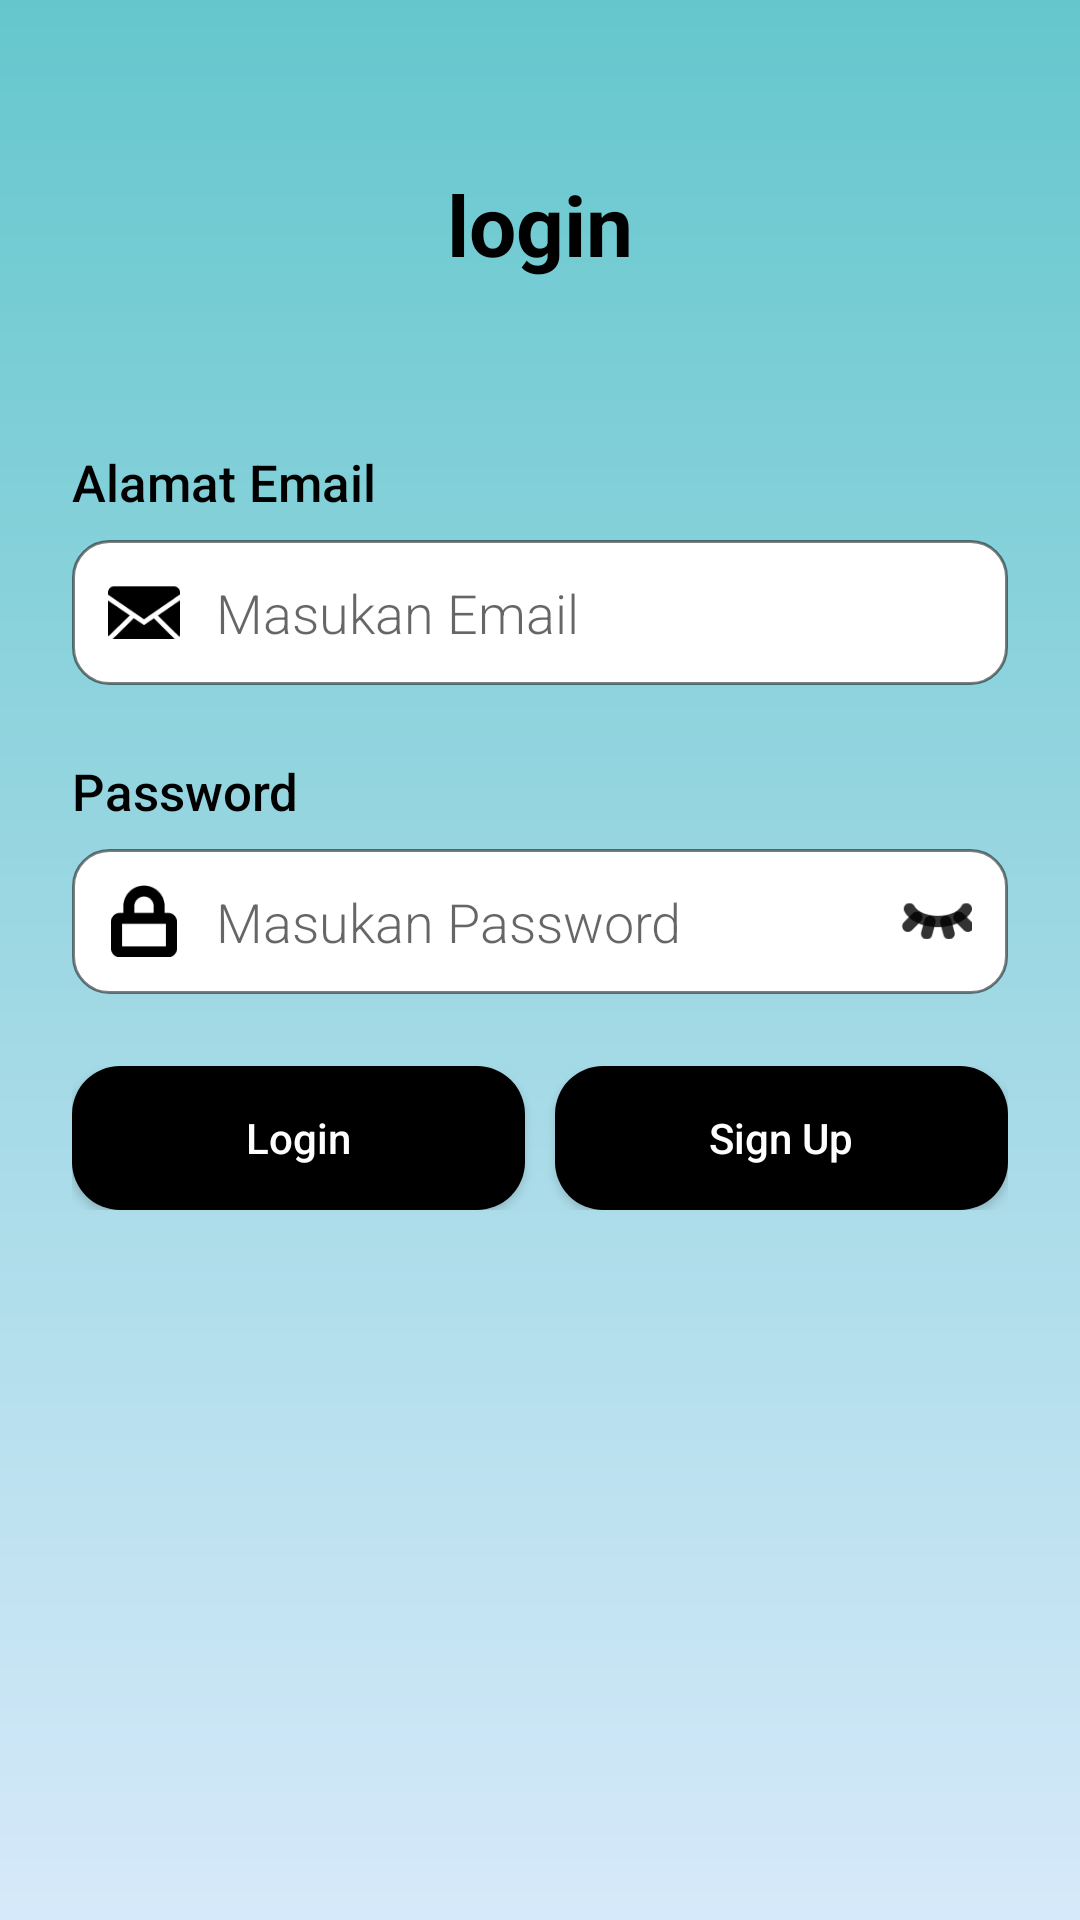

The Android layout XML behind this screen, and the referenced resources:
<!-- AndroidManifest.xml: application theme Theme.Saji_In -->
<!-- res/layout/activity_login.xml -->
<?xml version="1.0" encoding="utf-8"?>
<ScrollView xmlns:android="http://schemas.android.com/apk/res/android"
    android:layout_width="match_parent"
    android:layout_height="match_parent"
    android:background="@drawable/bg_gradient"
    android:padding="24dp">

    <LinearLayout
        android:orientation="vertical"
        android:layout_width="match_parent"
        android:layout_height="wrap_content"
        android:gravity="center_horizontal">

        <TextView
            android:id="@+id/tvRegister"
            android:layout_width="wrap_content"
            android:layout_height="wrap_content"
            android:text="login"
            android:textSize="28sp"
            android:textStyle="bold"
            android:layout_marginTop="32dp"
            android:layout_marginBottom="32dp"
            android:textColor="#000" />

        

        <TextView
            android:layout_width="match_parent"
            android:layout_height="wrap_content"
            android:layout_marginTop="24dp"
            android:text="Alamat Email"
            android:textColor="#000000"
            android:fontFamily="sans-serif-medium"
            android:textSize="17dp" />

        <LinearLayout
            android:layout_width="match_parent"
            android:layout_height="wrap_content"
            android:orientation="horizontal"
            android:background="@drawable/edittext_bg"
            android:padding="12dp"
            android:layout_marginTop="8dp">

            <ImageView
                android:layout_width="24dp"
                android:layout_height="24dp"
                android:src="@drawable/ic_email" />

            <EditText
                android:id="@+id/edtEmail"
                android:layout_width="0dp"
                android:layout_height="wrap_content"
                android:layout_weight="1"
                android:hint="Masukan Email"
                android:background="@android:color/transparent"
                android:paddingStart="12dp"
                android:fontFamily="sans-serif-light"
                android:textColor="#80000000" />
        </LinearLayout>

        
        <TextView
            android:layout_width="match_parent"
            android:layout_height="wrap_content"
            android:layout_marginTop="24dp"
            android:text="Password"
            android:textColor="#000000"
            android:fontFamily="sans-serif-medium"
            android:textSize="17dp" />

        <LinearLayout
            android:layout_width="match_parent"
            android:layout_height="wrap_content"
            android:orientation="horizontal"
            android:background="@drawable/edittext_bg"
            android:padding="12dp"
            android:layout_marginTop="8dp">

            <ImageView
                android:layout_width="24dp"
                android:layout_height="24dp"
                android:src="@drawable/ic_lock" />

            <LinearLayout
                android:layout_width="match_parent"
                android:layout_height="wrap_content"
                android:orientation="horizontal">

                <EditText
                    android:id="@+id/edtPassword"
                    android:layout_width="0dp"
                    android:layout_height="wrap_content"
                    android:layout_weight="1"
                    android:hint="Masukan Password"
                    android:background="@android:color/transparent"
                    android:paddingStart="12dp"
                    android:inputType="textPassword"
                    android:fontFamily="sans-serif-light"
                    android:textColor="#80000000" />

                <ImageView
                    android:id="@+id/imgTogglePassword"
                    android:layout_width="24dp"
                    android:layout_height="24dp"
                    android:src="@drawable/ic_eye" />
            </LinearLayout>

        </LinearLayout>

        

        <LinearLayout
            android:layout_width="match_parent"
            android:layout_height="wrap_content"
            android:orientation="horizontal"
            android:layout_marginTop="24dp"
            android:weightSum="2">

            <Button
                android:id="@+id/btnLogin"
                android:layout_width="0dp"
                android:layout_height="wrap_content"
                android:layout_weight="1"
                android:text="Login"
                android:textColor="#FFF"
                android:layout_marginRight="10dp"
                android:padding="12dp"
                android:background="@drawable/btn_black_rounded"
                android:textAllCaps="false" />

            <Button
                android:id="@+id/btnSignUp"
                android:layout_width="0dp"
                android:layout_height="wrap_content"
                android:layout_weight="1"
                android:text="Sign Up"
                android:textColor="#FFF"
                android:padding="12dp"
                android:background="@drawable/btn_black_rounded"
                android:textAllCaps="false"
                />

        </LinearLayout>

    </LinearLayout>
</ScrollView>
<!-- resources referenced by this layout -->
<resources>
  <!-- drawable bg_gradient (drawable) -->
  <shape xmlns:android="http://schemas.android.com/apk/res/android">
      <gradient
          android:startColor="#65c7cd"
          android:endColor="#d6e9fa"
          android:angle="270" />
  </shape>
  <!-- drawable btn_black_rounded (drawable) -->
  <shape xmlns:android="http://schemas.android.com/apk/res/android"
      android:shape="rectangle">
      <solid android:color="#000000" />
      <corners android:radius="16dp" />
  </shape>
  <!-- drawable edittext_bg (drawable) -->
  <shape xmlns:android="http://schemas.android.com/apk/res/android"
      android:shape="rectangle">
      <solid android:color="#FFFFFF" />
      <corners android:radius="12dp" />
      <stroke android:color="#80000000" android:width="1dp" />  
  </shape>
  <!-- drawable ic_email: png bitmap (drawable, 828 bytes) -->
  <!-- drawable ic_eye: png bitmap (drawable, 1522 bytes) -->
  <!-- drawable ic_lock: png bitmap (drawable, 848 bytes) -->
  <style name="Theme.Saji_In" parent="Theme.MaterialComponents.DayNight.NoActionBar">
          
          <item name="colorPrimary">#000000</item> 
          <item name="colorPrimaryVariant">#000000</item> 
          <item name="colorOnPrimary">@color/white</item>
          
          <item name="colorSecondary">@color/teal_200</item>
          <item name="colorSecondaryVariant">@color/teal_700</item>
          <item name="colorOnSecondary">@color/black</item>
          
          <item name="android:statusBarColor">?attr/colorPrimaryVariant</item>
          
      </style>
  <color name="white">#FFFFFFFF</color>
  <color name="teal_200">#FF03DAC5</color>
  <color name="teal_700">#FF018786</color>
  <color name="black">#FF000000</color>
</resources>
